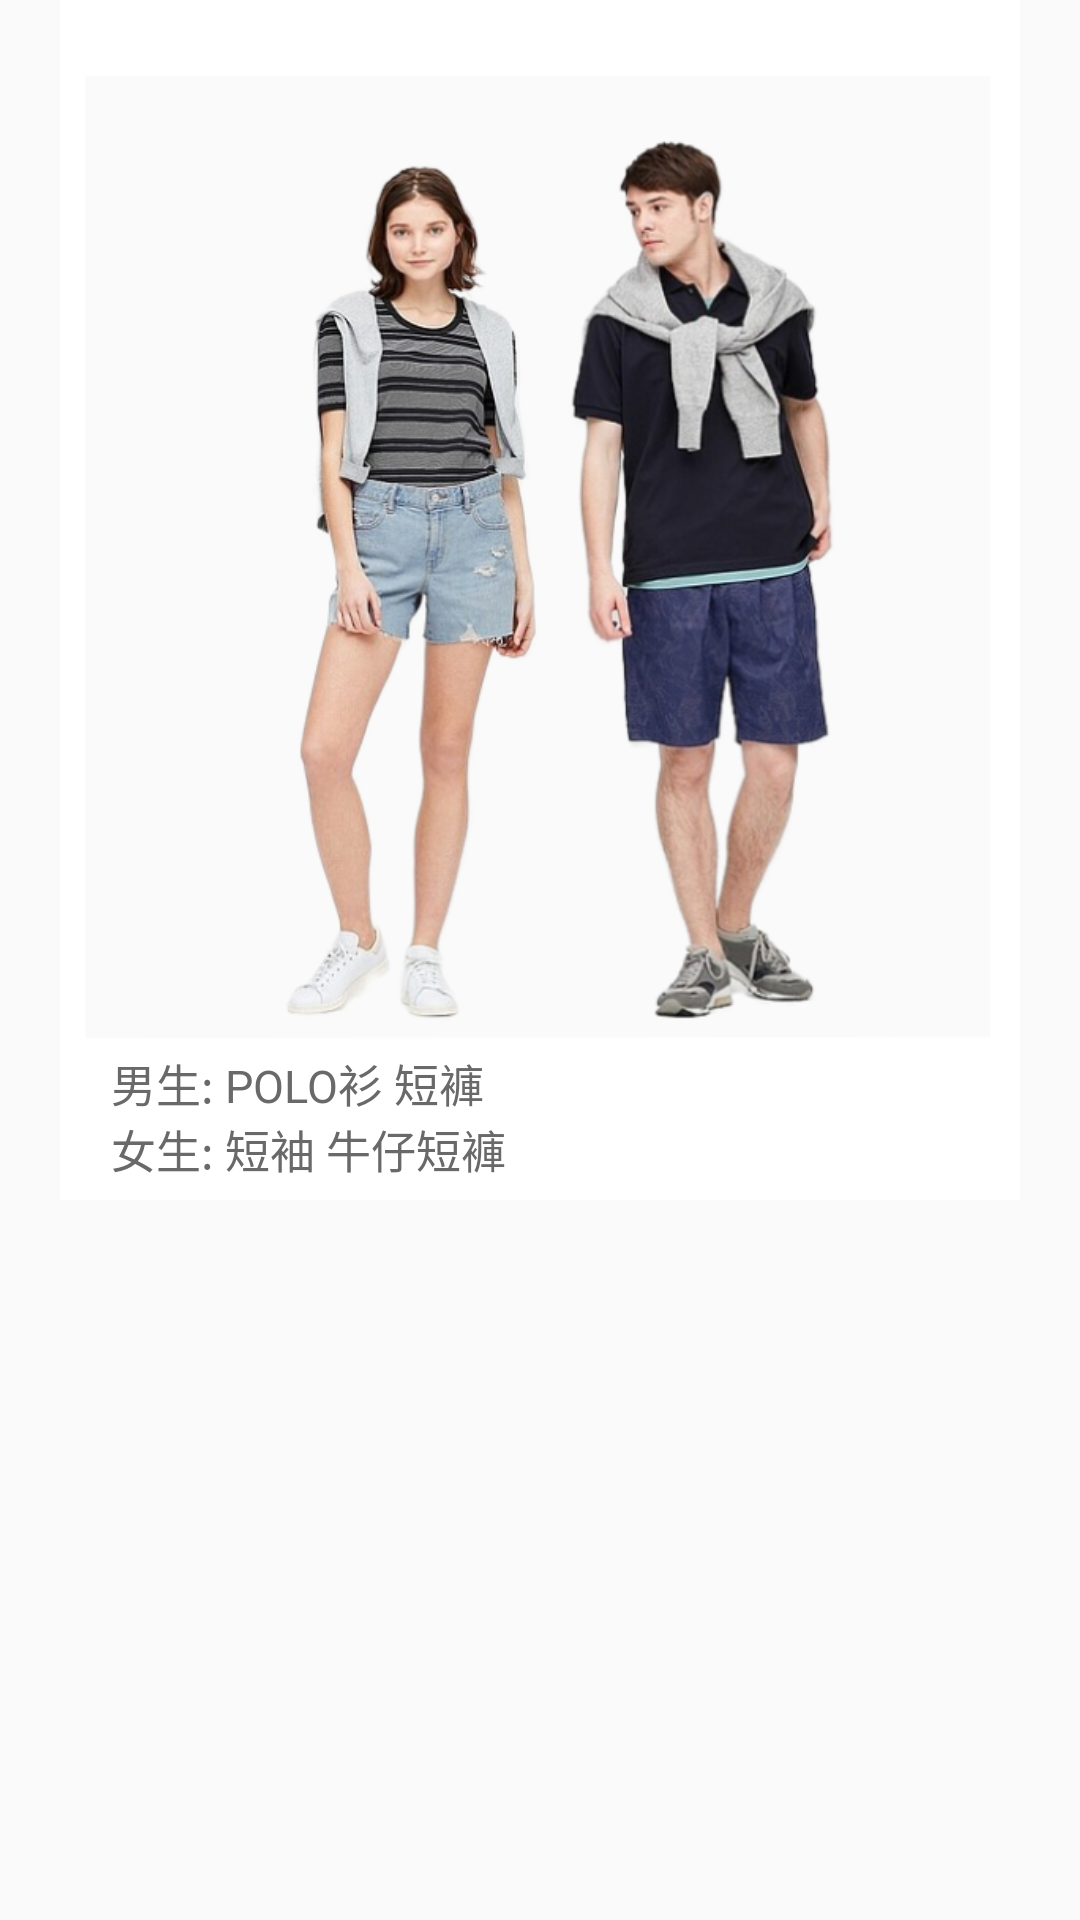

Android layout source for this screen:
<!-- AndroidManifest.xml: application theme AppTheme -->
<!-- res/layout/m.xml -->
<?xml version="1.0" encoding="utf-8"?>
<androidx.constraintlayout.widget.ConstraintLayout
    xmlns:android="http://schemas.android.com/apk/res/android"
    xmlns:app="http://schemas.android.com/apk/res-auto"
    android:layout_width="match_parent"
    android:layout_height="wrap_content">

    <ImageView
        android:id="@+id/person_border"
        android:layout_width="320dp"
        android:layout_height="400dp"
        android:background="@drawable/photo"
        app:layout_constraintBottom_toBottomOf="parent"
        app:layout_constraintEnd_toEndOf="parent"
        app:layout_constraintStart_toStartOf="parent"
        app:layout_constraintTop_toTopOf="parent"
        app:layout_constraintVertical_bias="0"
        app:layout_constraintHorizontal_bias="0.5"/>
    <ImageView
        android:id="@+id/person"
        android:layout_width="325dp"
        android:layout_height="300dp"
        app:layout_constraintBottom_toBottomOf="@id/person_border"
        app:layout_constraintEnd_toEndOf="@id/person_border"
        app:layout_constraintStart_toStartOf="@id/person_border"
        app:layout_constraintTop_toTopOf="@id/person_border"
        app:layout_constraintVertical_bias="0.43"
        app:srcCompat="@drawable/m" />

    <TextView
        android:id="@+id/m"
        android:layout_width="wrap_content"
        android:layout_height="wrap_content"
        android:text="男生:"
        android:textSize="15sp"
        android:textColor="#696969"
        app:layout_constraintTop_toBottomOf="@id/person"
        app:layout_constraintBottom_toBottomOf="@id/person_border"
        app:layout_constraintEnd_toEndOf="@id/person_border"
        app:layout_constraintStart_toStartOf="@id/person_border"
        app:layout_constraintVertical_bias="0.2"
        app:layout_constraintHorizontal_bias="0.06"/>
    <TextView
        android:id="@+id/ma"
        android:layout_width="wrap_content"
        android:layout_height="wrap_content"
        android:text=" POLO衫"
        android:textSize="15sp"
        android:onClick="non"
        android:textColor="#696969"
        app:layout_constraintTop_toTopOf="@id/m"
        app:layout_constraintBottom_toBottomOf="@id/person_border"
        app:layout_constraintEnd_toEndOf="@id/person_border"
        app:layout_constraintStart_toEndOf="@id/m"
        app:layout_constraintVertical_bias="0"
        app:layout_constraintHorizontal_bias="0"/>
    <TextView
        android:id="@+id/mb"
        android:layout_width="wrap_content"
        android:layout_height="wrap_content"
        android:text=" 短褲"
        android:textSize="15sp"
        android:onClick="mm2"
        android:textColor="#696969"
        app:layout_constraintTop_toTopOf="@id/m"
        app:layout_constraintBottom_toBottomOf="@id/person_border"
        app:layout_constraintEnd_toEndOf="@id/person_border"
        app:layout_constraintStart_toEndOf="@id/ma"
        app:layout_constraintVertical_bias="0"
        app:layout_constraintHorizontal_bias="0"/>

    <TextView
        android:id="@+id/w"
        android:layout_width="wrap_content"
        android:layout_height="wrap_content"
        android:text="女生:"
        android:textSize="15sp"
        android:textColor="#696969"
        app:layout_constraintTop_toBottomOf="@id/m"
        app:layout_constraintBottom_toBottomOf="@id/person_border"
        app:layout_constraintEnd_toEndOf="@id/person_border"
        app:layout_constraintStart_toStartOf="@+id/m"
        app:layout_constraintVertical_bias="0"
        app:layout_constraintHorizontal_bias="0"/>
    <TextView
        android:id="@+id/wa"
        android:layout_width="wrap_content"
        android:layout_height="wrap_content"
        android:text=" 短袖"
        android:textSize="15sp"
        android:onClick="non"
        android:textColor="#696969"
        app:layout_constraintTop_toBottomOf="@id/m"
        app:layout_constraintBottom_toBottomOf="@id/person_border"
        app:layout_constraintEnd_toEndOf="@id/person_border"
        app:layout_constraintStart_toEndOf="@+id/w"
        app:layout_constraintVertical_bias="0"
        app:layout_constraintHorizontal_bias="0"/>
    <TextView
        android:id="@+id/wb"
        android:layout_width="wrap_content"
        android:layout_height="wrap_content"
        android:text=" 牛仔短褲"
        android:onClick="mw2"
        android:textSize="15sp"
        android:textColor="#696969"
        app:layout_constraintTop_toBottomOf="@id/m"
        app:layout_constraintBottom_toBottomOf="@id/person_border"
        app:layout_constraintEnd_toEndOf="@id/person_border"
        app:layout_constraintStart_toEndOf="@+id/wa"
        app:layout_constraintVertical_bias="0"
        app:layout_constraintHorizontal_bias="0"/>

</androidx.constraintlayout.widget.ConstraintLayout>
<!-- resources referenced by this layout -->
<resources>
  <!-- drawable m: png bitmap (drawable, 267655 bytes) -->
  <!-- drawable photo: png bitmap (drawable-v24, 4360 bytes) -->
  <style name="AppTheme" parent="Theme.AppCompat.Light.NoActionBar">
          
          <item name="colorPrimary">#B0C4DE</item>
          <item name="colorPrimaryDark">@color/colorPrimaryDark</item>
          <item name="colorAccent">@color/colorAccent</item>
          <item name="windowActionBar">false</item>
          <item name="windowNoTitle">true</item>
      </style>
  <color name="colorPrimaryDark">#404670</color>
  <color name="colorAccent">#404670</color>
</resources>
